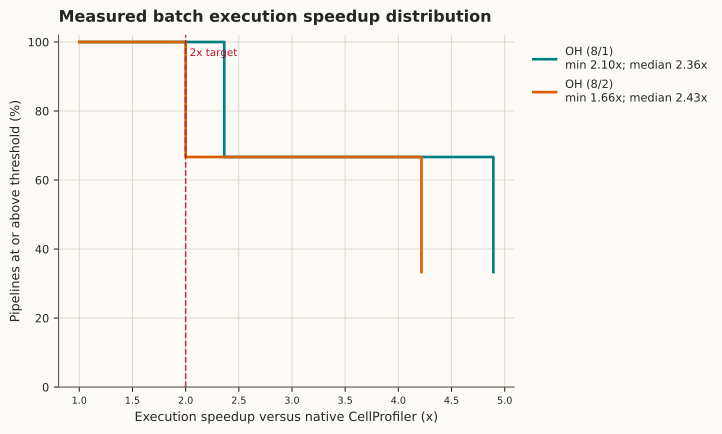

Data behind this chart, as committed beside it:
label, speedup_threshold, percent_at_or_above, count_at_or_above, sample_count
OH (8/1), 1.0, 100.0, 3, 3
OH (8/1), 2.0, 100.0, 3, 3
OH (8/1), 2.1, 100.0, 3, 3
OH (8/1), 2.363, 66.67, 2, 3
OH (8/1), 4.893, 33.33, 1, 3
OH (8/2), 1.0, 100.0, 3, 3
OH (8/2), 1.658, 100.0, 3, 3
OH (8/2), 2.0, 66.67, 2, 3
OH (8/2), 2.431, 66.67, 2, 3
OH (8/2), 4.217, 33.33, 1, 3
